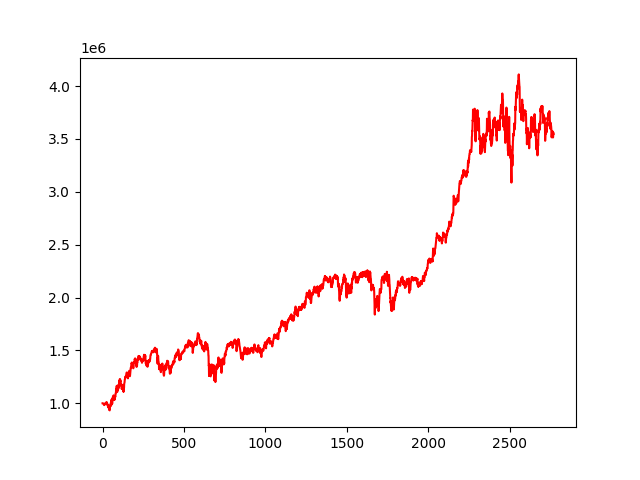

Source data for this figure (header and first rows):
, 0
0, 1000000
1, 1000187
2, 999948
3, 997175
4, 996765
5, 994821
6, 992153
7, 992277
8, 988335
9, 988671
10, 989897
11, 982338
12, 991123
13, 990160
14, 991247
15, 991261
16, 994031
17, 1002328
18, 995060
19, 992571
20, 994080
21, 996744
22, 998367
23, 1004563
24, 1011313
25, 1011866
26, 996718
27, 999748
28, 1001151
29, 999847
30, 981225
31, 981088
32, 980081
33, 975623
34, 962516
35, 982593
36, 976197
37, 970902
38, 964603
39, 949227
40, 944070
41, 952428
42, 935653
43, 935803
44, 932392
45, 960126
46, 962873
47, 978311
48, 982487
49, 974290
50, 992546
51, 1004690
52, 992736
53, 980195
54, 1027180
55, 1018382
56, 1028247
57, 1038537
58, 1021007
59, 994924
... 2,710 more rows
